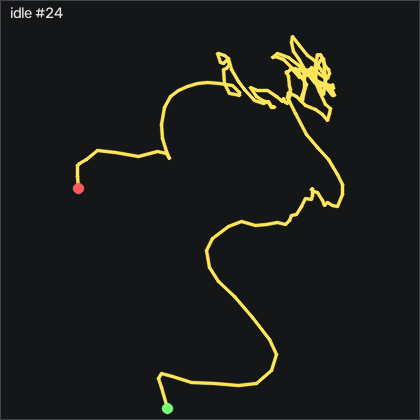

The table this chart was drawn from, first rows:
t_s, ax, ay, az, gx, gy, gz, seq
0.00000, -0.943, -0.02300, 0.139, -0.3102, -0.9884, -0.6018, 57918
0.00900, -0.946, -0.02500, 0.143, -0.1572, -0.4694, 0.00815, 57919
0.01900, -0.934, -0.03100, 0.142, 0.1478, -0.2564, 0.6482, 57920
0.02900, -0.943, -0.02700, 0.144, 0.5438, 0.1406, 0.5871, 57921
0.03900, -0.951, -0.01900, 0.141, 0.9098, 0.2926, 0.7702, 57922
0.04900, -0.942, -0.01700, 0.138, 1.123, 0.04856, 1.014, 57923
0.05900, -0.95, -0.00900, 0.137, 1.154, 0.07956, 0.7391, 57924
0.06900, -0.956, -0.00300, 0.141, 0.9098, -0.07344, 0.4351, 57925
0.07900, -0.946, 0.00000, 0.133, 0.6968, -0.6524, 0.4042, 57926
0.08900, -0.944, -0.00100, 0.133, 0.2388, -0.7444, 0.06915, 57927
0.09900, -0.951, -0.00300, 0.137, -0.3402, -0.7444, -0.4189, 57928
0.109, -0.941, -0.01000, 0.139, -0.7972, -1.079, -0.6319, 57929
0.119, -0.94, -0.01900, 0.14, -0.8892, -0.9884, -0.7849, 57930
0.13, -0.951, -0.02500, 0.142, -0.7062, -0.6834, -0.5718, 57931
0.139, -0.946, -0.02900, 0.143, -0.4932, -0.7444, -0.2359, 57932
0.149, -0.942, -0.02900, 0.144, -0.1272, -0.8054, -0.1449, 57933
0.159, -0.944, -0.02400, 0.142, 0.2998, -0.5914, -0.2059, 57934
0.17, -0.94, -0.01900, 0.138, 0.6968, -0.5614, 0.06915, 57935
0.179, -0.94, -0.01700, 0.138, 0.6968, -0.2254, 0.2822, 57936
0.189, -0.952, -0.01100, 0.138, 0.6658, 0.1706, 0.2521, 57937
0.199, -0.946, -0.01000, 0.138, 0.5438, -0.04244, 0.5572, 57938
0.209, -0.942, -0.01300, 0.135, 0.5438, -0.1034, 0.6482, 57939
0.219, -0.949, -0.01100, 0.141, 0.3918, 0.07956, 0.2521, 57940
0.229, -0.944, -0.01100, 0.138, 0.1778, -0.1954, 0.1601, 57941
0.239, -0.94, -0.01600, 0.138, 0.1168, -0.2254, 0.1911, 57942
0.249, -0.952, -0.01700, 0.139, 0.2088, -0.04244, -0.02285, 57943
0.259, -0.946, -0.01600, 0.138, 0.2388, -0.3784, -0.08385, 57944
0.269, -0.94, -0.01500, 0.136, 0.2088, -0.3784, 0.1301, 57945
0.279, -0.951, -0.00900, 0.142, 0.2698, 0.01856, 0.09915, 57946
0.289, -0.948, -0.01300, 0.14, 0.05584, -0.1954, 0.1911, 57947
0.3, -0.939, -0.01600, 0.14, -0.00516, -0.3174, 0.2822, 57948
0.309, -0.95, -0.01600, 0.141, -0.03516, 0.07956, 0.2212, 57949
0.319, -0.946, -0.01600, 0.141, 0.1168, 0.1096, 0.4042, 57950
0.329, -0.939, -0.01700, 0.136, 0.1778, 0.04856, 0.4652, 57951
0.34, -0.948, -0.01600, 0.145, 0.2088, 0.3536, 0.1911, 57952
0.349, -0.952, -0.01700, 0.145, 0.1168, 0.2316, 0.2212, 57953
0.359, -0.935, -0.01700, 0.136, 0.1478, -0.1344, 0.3131, 57954
0.369, -0.952, -0.01200, 0.139, 0.2388, 0.1406, 0.1301, 57955
0.379, -0.955, -0.00800, 0.139, 0.2698, 0.04856, 0.2212, 57956
0.389, -0.939, -0.00900, 0.135, 0.2388, -0.5914, 0.09915, 57957
0.399, -0.948, -0.00900, 0.143, -0.00516, -0.4694, -0.5409, 57958
0.409, -0.95, -0.00700, 0.139, -0.2492, -0.4694, -0.6018, 57959
0.419, -0.941, -0.01100, 0.134, -0.4322, -0.7444, -0.3888, 57960
0.429, -0.949, -0.01300, 0.139, -0.5232, -0.5614, -0.6319, 57961
0.439, -0.955, -0.01400, 0.145, -0.5532, -0.6224, -0.7238, 57962
0.449, -0.937, -0.02300, 0.136, -0.5232, -1.049, -0.5718, 57963
0.459, -0.939, -0.02400, 0.141, -0.3102, -0.5914, -0.5409, 57964
0.47, -0.947, -0.02300, 0.144, -0.09616, -0.1644, -0.4189, 57965
0.479, -0.937, -0.02200, 0.136, 0.05584, -0.2564, -0.02285, 57966
0.489, -0.942, -0.02200, 0.136, 0.3918, 0.1706, 0.1301, 57967
0.499, -0.952, -0.01400, 0.14, 0.4528, 0.4756, 0.3432, 57968
0.51, -0.942, -0.01300, 0.132, 0.4218, 0.1406, 0.5871, 57969
0.519, -0.946, -0.01100, 0.139, 0.3918, 0.2926, 0.3741, 57970
0.529, -0.953, -0.00800, 0.145, 0.2388, 0.2926, 0.2212, 57971
0.539, -0.94, -0.01100, 0.135, 0.1168, -0.3474, 0.1601, 57972
0.549, -0.947, -0.01200, 0.135, 0.02584, -0.2564, -0.05285, 57973
0.559, -0.953, -0.01100, 0.142, -0.2492, -0.1644, -0.08385, 57974
0.569, -0.939, -0.01600, 0.139, -0.2792, -0.6224, -0.05285, 57975
0.579, -0.943, -0.02000, 0.145, -0.1882, -0.4694, -0.1749, 57976
0.589, -0.952, -0.01700, 0.148, -0.03516, -0.1644, -0.3888, 57977
... 142 more rows
